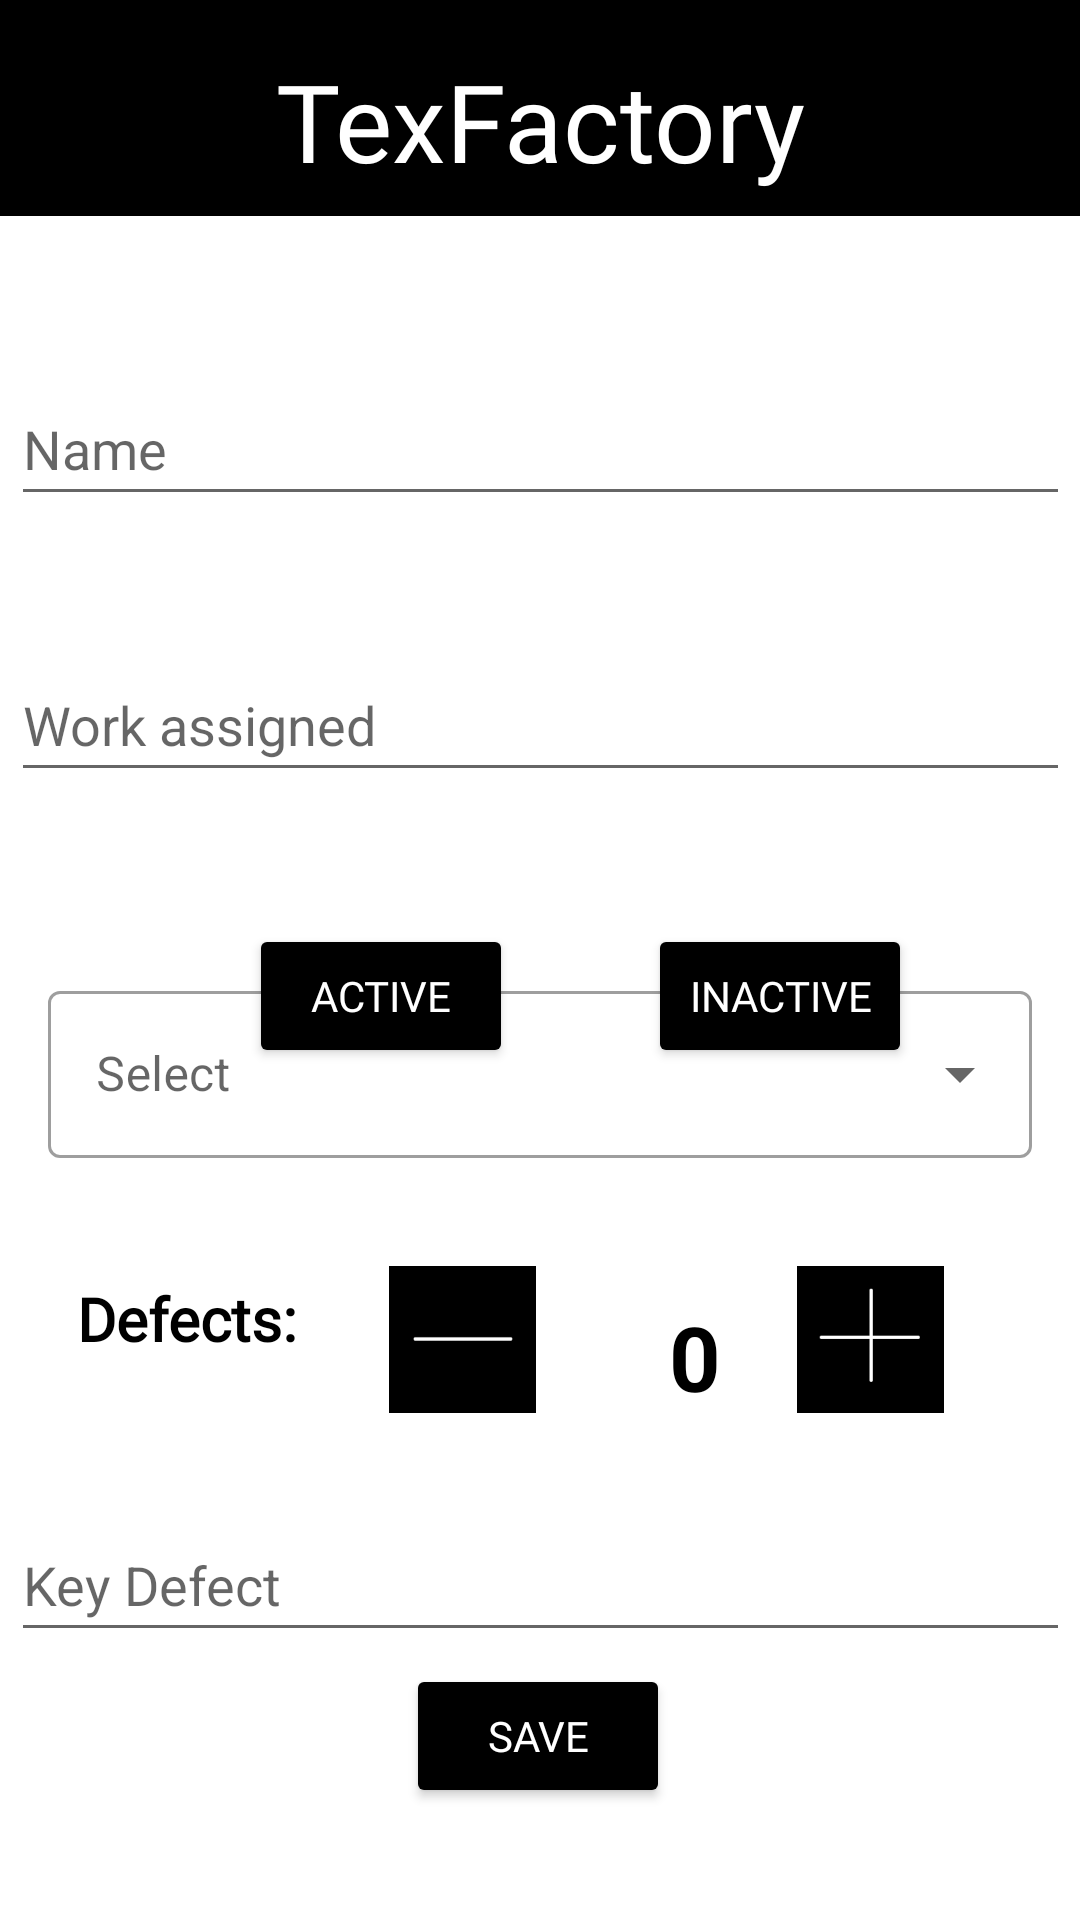

This screen was rendered from an Android layout file. Write that file and the resources it references.
<!-- AndroidManifest.xml: application theme Theme.TexFactoryAd -->
<!-- res/layout/activity_update_worker_status.xml -->
<?xml version="1.0" encoding="utf-8"?>
<androidx.constraintlayout.widget.ConstraintLayout xmlns:android="http://schemas.android.com/apk/res/android"
    xmlns:app="http://schemas.android.com/apk/res-auto"
    xmlns:tools="http://schemas.android.com/tools"
    android:layout_width="match_parent"
    android:layout_height="match_parent"
    android:background="@color/white"
    tools:context=".UpdateWorkerStatus">

    <Button
        android:id="@+id/active"
        android:layout_width="wrap_content"
        android:layout_height="wrap_content"
        android:layout_marginStart="83dp"
        android:layout_marginTop="44dp"
        android:layout_marginEnd="84dp"
        android:backgroundTint="@color/black"
        android:fontFamily="@font/ubunturegular"
        android:text="ACTIVE"
        android:textColor="@color/white"
        app:layout_constraintEnd_toStartOf="@+id/inactive"
        app:layout_constraintHorizontal_bias="0.0"
        app:layout_constraintStart_toStartOf="parent"
        app:layout_constraintTop_toBottomOf="@+id/work2" />


    <com.google.android.material.textfield.TextInputLayout
        android:id="@+id/textInputLayout"
        style="@style/Widget.MaterialComponents.TextInputLayout.OutlinedBox.ExposedDropdownMenu"
        android:layout_width="match_parent"
        android:layout_height="wrap_content"
        android:layout_margin="16dp"
        android:hint="Select"

        app:layout_constraintBottom_toBottomOf="parent"
        app:layout_constraintEnd_toEndOf="parent"
        app:layout_constraintStart_toStartOf="parent"
        app:layout_constraintTop_toTopOf="parent"
        app:layout_constraintVertical_bias="0.565">

        <AutoCompleteTextView
            android:id="@+id/auto"
            android:layout_width="match_parent"
            android:layout_height="wrap_content"
            android:inputType="none"

            />
    </com.google.android.material.textfield.TextInputLayout>

    <LinearLayout
        android:id="@+id/linearLayout"
        android:layout_width="match_parent"
        android:layout_height="72dp"
        android:background="#000000"
        android:backgroundTint="@color/black"
        android:orientation="horizontal"
        app:layout_constraintBottom_toBottomOf="parent"
        app:layout_constraintEnd_toEndOf="parent"
        app:layout_constraintHorizontal_bias="0.0"
        app:layout_constraintStart_toStartOf="parent"
        app:layout_constraintTop_toTopOf="parent"
        app:layout_constraintVertical_bias="0.0">

        <TextView
            android:id="@+id/textView2"
            android:layout_width="349dp"
            android:layout_height="wrap_content"
            android:layout_marginTop="16dp"
            android:layout_weight="1"
            android:fontFamily="@font/ubunturegular"
            android:gravity="center_horizontal"
            android:text="TexFactory"
            android:textColor="@color/white"
            android:textSize="36dp" />
    </LinearLayout>

    <Button
        android:id="@+id/inactive"
        android:layout_width="wrap_content"
        android:layout_height="wrap_content"
        android:layout_marginEnd="56dp"
        android:backgroundTint="@color/black"
        android:fontFamily="@font/ubunturegular"
        android:text="Inactive"
        android:textColor="@color/white"
        app:layout_constraintBaseline_toBaselineOf="@+id/active"
        app:layout_constraintEnd_toEndOf="parent" />

    <EditText
        android:id="@+id/reason"
        android:layout_width="353dp"
        android:layout_height="wrap_content"
        android:ems="10"
        android:hint="Key Defect"
        android:inputType="textPersonName"
        android:minHeight="48dp"
        app:layout_constraintBottom_toBottomOf="parent"
        app:layout_constraintEnd_toEndOf="parent"
        app:layout_constraintStart_toStartOf="parent"
        app:layout_constraintTop_toBottomOf="@+id/active"
        app:layout_constraintVertical_bias="0.622" />

    <EditText
        android:id="@+id/nam2"
        android:layout_width="353dp"
        android:layout_height="wrap_content"
        android:layout_marginTop="52dp"
        android:ems="10"
        android:hint="Name"
        android:inputType="textPersonName"
        android:minHeight="48dp"
        app:layout_constraintEnd_toEndOf="parent"
        app:layout_constraintStart_toStartOf="parent"
        app:layout_constraintTop_toBottomOf="@+id/linearLayout" />

    <EditText
        android:id="@+id/work2"
        android:layout_width="353dp"
        android:layout_height="wrap_content"
        android:layout_marginTop="44dp"
        android:ems="10"
        android:hint="Work assigned"
        android:inputType="textPersonName"
        android:minHeight="48dp"
        app:layout_constraintEnd_toEndOf="parent"
        app:layout_constraintStart_toStartOf="parent"
        app:layout_constraintTop_toBottomOf="@+id/nam2" />

    <Button
        android:id="@+id/save"
        android:layout_width="wrap_content"
        android:layout_height="wrap_content"
        android:backgroundTint="@color/black"
        android:fontFamily="@font/ubunturegular"
        android:text="save"
        android:textColor="@color/white"
        app:layout_constraintBottom_toBottomOf="parent"
        app:layout_constraintEnd_toEndOf="parent"
        app:layout_constraintHorizontal_bias="0.498"
        app:layout_constraintStart_toStartOf="parent"
        app:layout_constraintTop_toTopOf="parent"
        app:layout_constraintVertical_bias="0.937" />

    <TextView
        android:id="@+id/textView3"
        android:layout_width="wrap_content"
        android:layout_height="wrap_content"
        android:fontFamily="@font/ubunturegular"
        android:text="Defects:"
        android:textColor="@color/black"
        android:textSize="20sp"
        android:textStyle="bold"
        app:layout_constraintBottom_toBottomOf="parent"
        app:layout_constraintEnd_toEndOf="parent"
        app:layout_constraintHorizontal_bias="0.09"
        app:layout_constraintStart_toStartOf="parent"
        app:layout_constraintTop_toBottomOf="@+id/textInputLayout"
        app:layout_constraintVertical_bias="0.176" />

    <ImageView
        android:id="@+id/dec"
        android:layout_width="52dp"
        android:layout_height="49dp"
        android:layout_marginTop="36dp"
        app:layout_constraintEnd_toEndOf="parent"
        app:layout_constraintHorizontal_bias="0.137"
        app:layout_constraintStart_toEndOf="@+id/textView3"
        app:layout_constraintTop_toBottomOf="@+id/textInputLayout"
        app:srcCompat="@drawable/minus" />

    <TextView
        android:id="@+id/tdef"
        android:layout_width="wrap_content"
        android:layout_height="wrap_content"
        android:layout_marginTop="46dp"
        android:layout_marginBottom="208dp"
        android:text="0"
        android:textColor="@color/black"
        android:textSize="30sp"
        android:textStyle="bold"
        app:layout_constraintBottom_toBottomOf="parent"
        app:layout_constraintEnd_toEndOf="parent"
        app:layout_constraintHorizontal_bias="0.264"
        app:layout_constraintStart_toEndOf="@+id/dec"
        app:layout_constraintTop_toBottomOf="@+id/textInputLayout"
        app:layout_constraintVertical_bias="0.0" />

    <ImageView
        android:id="@+id/inc"
        android:layout_width="52dp"
        android:layout_height="49dp"
        android:layout_marginTop="36dp"
        android:layout_marginEnd="44dp"
        app:layout_constraintEnd_toEndOf="parent"
        app:layout_constraintHorizontal_bias="1.0"
        app:layout_constraintStart_toEndOf="@+id/dec"
        app:layout_constraintTop_toBottomOf="@+id/textInputLayout"
        app:srcCompat="@drawable/plus" />

</androidx.constraintlayout.widget.ConstraintLayout>
<!-- resources referenced by this layout -->
<resources>
  <!-- drawable minus: png bitmap (drawable-v24, 840 bytes) -->
  <!-- drawable plus: png bitmap (drawable-v24, 978 bytes) -->
  <style name="Theme.TexFactoryAd" parent="Theme.MaterialComponents.Light.NoActionBar.Bridge">
          
          <item name="colorPrimary">@color/teal_700</item>
          <item name="colorPrimaryVariant">@color/teal_700</item>
          <item name="colorOnPrimary">@color/white</item>
          
          <item name="colorSecondary">@color/teal_200</item>
          <item name="colorSecondaryVariant">@color/teal_700</item>
          <item name="colorOnSecondary">@color/black</item>
          
          <item name="android:statusBarColor">@color/black</item>
          
      </style>
  <!-- not gathered from this repository: default colours our renderer supplied (Android Studio template values) -->
  <color name="teal_200">#FF03DAC5</color>
  <color name="teal_700">#FF018786</color>
  <color name="black">#FF000000</color>
  <color name="white">#FFFFFFFF</color>
</resources>
